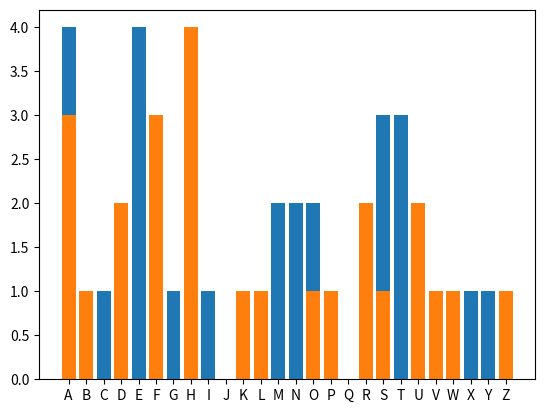

Write Python code to recreate this figure.
import matplotlib.pylab as plt

ALPHABET = 'ABCDEFGHIJKLMNOPQRSTUVWXYZ'

def frequency_analysis(text):
    text = text.upper()
    letter_frequencies = {}

    for letter in ALPHABET:
        letter_frequencies[letter] = 0

    for letter in text:
        if letter in ALPHABET:
            letter_frequencies[letter] += 1

    return letter_frequencies

def plot_distribution(frequencies):
    plt.bar(frequencies.keys(), frequencies.values())
    plt.show()

def caesar_crack(cipher_text):
    # find the most common letter, in the english language the letter `e` appears most often
    freq = frequency_analysis(cipher_text)
    print(freq)
    plot_distribution(freq)
    freq = sorted(freq.items(), key=lambda x: x[1], reverse=True)
    # find the most common letter in cipher text and substract its position from the position of `e`
    print("The possible key value: %s" % (ALPHABET.find(freq[0][0]) - ALPHABET.find('E')))

if __name__ == '__main__':
    plain_text = "random text message can you read this"
    freq = frequency_analysis(plain_text)
    plot_distribution(freq)

    cipher_text = "ZHOFRPHAWRAFDHVDUAFLSKHUB"
    caesar_crack(cipher_text)
